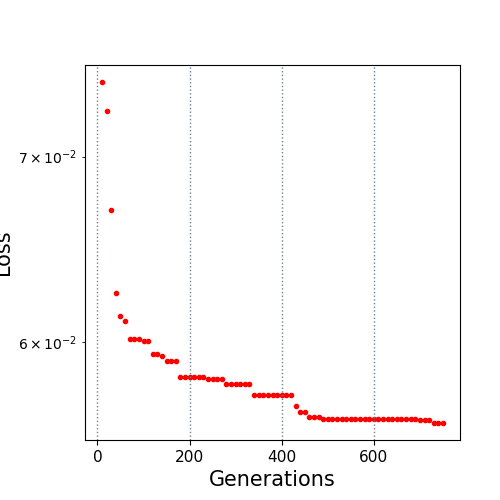

Source data for this figure (header and first rows):
10.0, 0.074479
20.0, 0.07268
30.0, 0.06693
40.0, 0.06248
50.0, 0.0613
60.0, 0.06105
70.0, 0.06012
80.0, 0.06012
90.0, 0.06012
100.0, 0.06005
110.0, 0.06005
120.0, 0.05939
130.0, 0.05939
140.0, 0.05929
150.0, 0.05906
160.0, 0.05906
170.0, 0.05906
180.0, 0.05829
190.0, 0.05829
200.0, 0.05829
210.0, 0.05828
220.0, 0.05828
230.0, 0.05828
240.0, 0.05819
250.0, 0.05817
260.0, 0.05817
270.0, 0.05817
280.0, 0.05794
290.0, 0.05794
300.0, 0.05794
310.0, 0.05794
320.0, 0.05794
330.0, 0.0579
340.0, 0.0574
350.0, 0.0574
360.0, 0.0574
370.0, 0.0574
380.0, 0.0574
390.0, 0.0574
400.0, 0.0574
410.0, 0.0574
420.0, 0.0574
430.0, 0.0569
440.0, 0.0566
450.0, 0.0566
460.0, 0.05638
470.0, 0.05638
480.0, 0.05638
490.0, 0.05625
500.0, 0.05625
510.0, 0.05625
520.0, 0.05625
530.0, 0.05625
540.0, 0.05625
550.0, 0.05625
560.0, 0.05625
570.0, 0.05625
580.0, 0.05625
590.0, 0.05625
600.0, 0.05625
610.0, 0.05625
... 14 more rows
